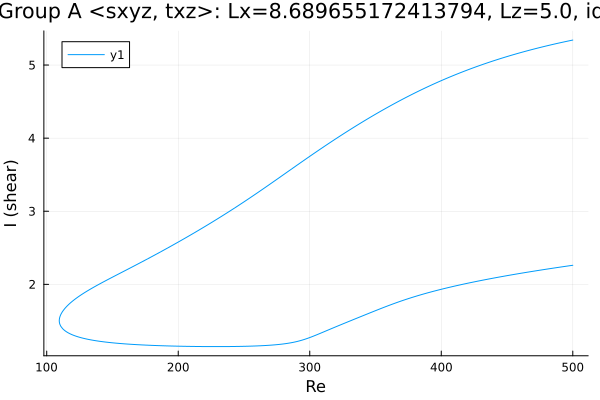

The table this chart was drawn from, first rows:
Re, shear
500.0, 5.342
499.6, 5.34
498.2, 5.335
496.8, 5.33
495.3, 5.324
493.9, 5.319
492.5, 5.313
491.1, 5.308
489.7, 5.302
488.3, 5.297
486.9, 5.291
485.4, 5.285
484, 5.279
482.6, 5.273
481.2, 5.267
479.8, 5.261
478.4, 5.255
477, 5.249
475.5, 5.242
474.1, 5.236
472.7, 5.23
471.3, 5.223
469.9, 5.217
468.5, 5.21
467.1, 5.203
465.6, 5.196
464.2, 5.19
462.8, 5.183
461.4, 5.176
460, 5.169
458.6, 5.161
457.2, 5.154
455.7, 5.147
454.3, 5.139
452.9, 5.132
451.7, 5.126
450.3, 5.118
448.9, 5.11
447.5, 5.103
446.1, 5.095
444.7, 5.087
443.3, 5.079
441.8, 5.071
440.4, 5.062
439, 5.054
437.6, 5.046
436.2, 5.037
434.8, 5.029
433.4, 5.02
431.9, 5.011
430.5, 5.002
429.1, 4.993
427.7, 4.984
426.3, 4.975
424.9, 4.966
423.5, 4.956
422, 4.947
420.6, 4.938
419.2, 4.928
417.8, 4.918
... 562 more rows
